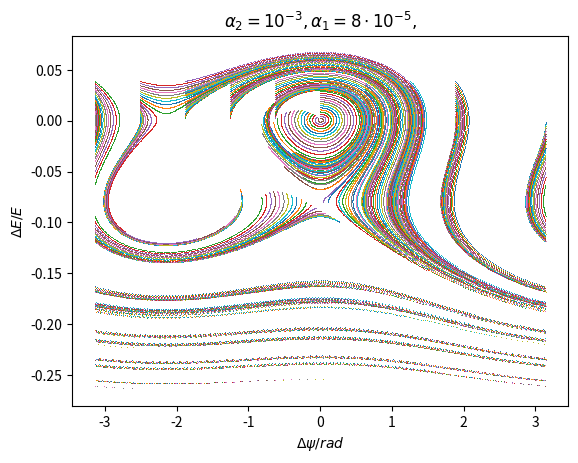

Write the Python code that produced this figure.
#!/usr/bin/env python3
# -*- coding: utf-8 -*-

import numpy as np
import matplotlib.pyplot as plt
from scipy.constants import e, c, m_e
from matplotlib.colors import BoundaryNorm

#Aufgabenteil a

#Konstanten
E = 1.7e9 #eV
V = 1.2e6 #V
T = 800e-9 #s
f = 500e6 #Hz
omega = 2* np.pi * f
W = 570e3 #eV
phis = np.pi - np.arcsin(W/(V))



def deltaphi(dE, a0, a1, a2):
    return omega * (a0 + a1 * dE + a2 * (dE)**2)

def deltaE(dphi):
    return e * V / (T * e*E) * ( np.sin(phis + dphi) - np.sin(phis) )


dE = np.zeros(500)
dphi = np.zeros(500)

a0 = 0
a1 = 8e-5
a2 = 1e-3

for n in range(1, 20):
    for k in range(0,9):
    #k= (n-1)*1001
        dE[0] = 0.002*n
        dphi[0] = k * 2 * np.pi /10 - np.pi
        for i in range(1, 500):

            j1 = T * deltaphi(dE[i-1], a0, a1, a2)
            k1 = T * deltaE(dphi[i-1])
            j2 = T * deltaphi(dE[i-1]+k1/2, a0, a1, a2)
            k2 = T * deltaE(dphi[i-1]+j1/2)
            j3 = T * deltaphi(dE[i-1]+k2/2, a0, a1, a2)
            k3 = T * deltaE(dphi[i-1]+j2/2)
            j4 = T * deltaphi(dE[i-1]+k3, a0, a1, a2)
            k4 = T * deltaE(dphi[i-1]+j3)

            dphi[i] = dphi[i-1] + 1/6 * (j1+ 2*j2 + 2*j3 + j4)
            dphi[i] = dphi[i]%(2*np.pi) #Wertebereich von 0 bis 2pi
            if dphi[i] > np.pi:
                dphi[i] = dphi[i] - 2*np.pi #wertebereich von -pi bis pi
            dE[i] = dE[i-1] + 1/6 * (k1+ 2*k2 + 2*k3 + k4)
        plt.plot(dphi, dE, ",")



plt.title(r"$\alpha_2 = 10^{-3}, \alpha_1 = 8 \cdot 10^{-5},  $")

plt.xlabel(r"$\Delta \psi / rad$")
plt.ylabel(r"$\Delta E / E$")

plt.savefig("Blatt7_Aufgabe3b10_Feline,Hannah.pdf")


#stabile Trajektorien: Phase: ca. -2,5 bis 2,5
#                      Energie: bis Abweichung von 0,34 stabil
# Elektronen im instabilen Bereich verlieren immer weiter an Energie 



